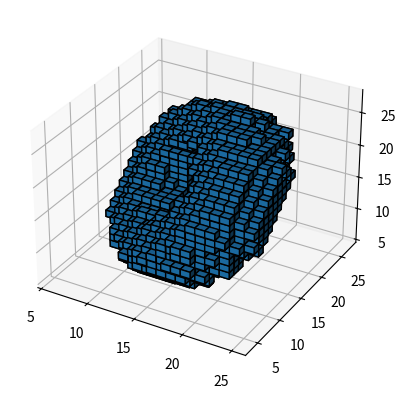

This chart was generated by the following Python code:
import matplotlib.pyplot as plt
import numpy as np
from mpl_toolkits.mplot3d import Axes3D # <--- This is important for 3d plotting 
import itertools
import math

def getRotation(rotation):
    X = np.array([[1.0, 0.0, 0.0, 0.0], [0.0, np.cos(rotation[0]), np.sin(rotation[0]), 0.0], [0.0, -np.sin(rotation[0]), np.cos(rotation[0]), 0.0], [0.0, 0.0, 0.0, 1.0]])
    Y = np.array([[np.cos(rotation[1]), 0.0, -np.sin(rotation[1]), 0.0], [0.0, 1.0, 0.0, 0.0], [np.sin(rotation[1]), 0.0, np.cos(rotation[1]), 0.0], [0.0, 0.0, 0.0, 1.0]])
    Z = np.array([[np.cos(rotation[2]), np.sin(rotation[2]), 0.0, 0.0], [-np.sin(rotation[2]), np.cos(rotation[2]), 0.0, 0.0], [0.0, 0.0, 1.0, 0.0], [0.0, 0.0, 0.0, 1.0]])
    return Z.dot(Y.dot(X))

# R is a rotation vector of x,y,z axis rotation (3x3)
# C is the center of the shape
# P is a point x,y,z
def rotate(R, C, P):
    T_minus = np.array([[1.0, 0.0, 0.0, -C[0]], [0.0, 1.0, 0.0, -C[1]], [0.0, 0.0, 1.0, -C[2]], [0.0, 0.0, 0.0, 1.0]])
    T_plus = np.array([[1.0, 0.0, 0.0, C[0]], [0.0, 1.0, 0.0, C[1]], [0.0, 0.0, 1.0, C[2]], [0.0, 0.0, 0.0, 1.0]])
    P_full = [P[0], P[1], P[2], 1.0]
    F = T_plus.dot(R.dot(T_minus.dot(P_full)))
    return F

def getWavyOval(center, radius):
    x, y, z = np.indices((30, 30, 30))
    circle = (pow(x - center,2) + pow(y - center,2) + pow(z - center, 2)) < pow(radius+np.sin(radius*x), 2)
    return circle

def getCircle(center, radius):
    x, y, z = np.indices((30, 30, 30))
    circle = (pow(x - center,2) + pow(y - center,2) + pow(z - center, 2)) < pow(radius, 2)
    return circle

def getTorus(center, major_radius, minor_radius, rotation):
    x,y,z = np.indices((30, 30, 30))
    R = getRotation(rotation)
    for X,Y,Z in itertools.product(range(0, 29), repeat=3):
        x[X][Y][Z] = rotate(R, center, [X,Y,Z])[0]
        y[X][Y][Z] = rotate(R, center, [X,Y,Z])[1]
        z[X][Y][Z] = rotate(R, center, [X,Y,Z])[2]

    torus = pow((np.sqrt(pow((x - center[0]),2) + pow(y - center[1],2)) - major_radius), 2) + pow(z - center[2], 2) < pow(minor_radius,2)
    return torus

# prepare some coordinates
x, y, z = np.indices((30, 30, 30))


# draw cuboids in the top left and bottom right corners, and a link between
# them
circle = getCircle(15, 8)
torus = getTorus([15,15,15], 8, 4, [math.pi/4,-math.pi/4,0])

# combine the objects into a single boolean array
voxels = torus

# set the colors of each object
colors = np.empty(voxels.shape, dtype=object)
colors[circle] = 'blue'

# and plot everything
ax = plt.figure().add_subplot(projection='3d')
ax.voxels(voxels, edgecolor='k')

plt.show()